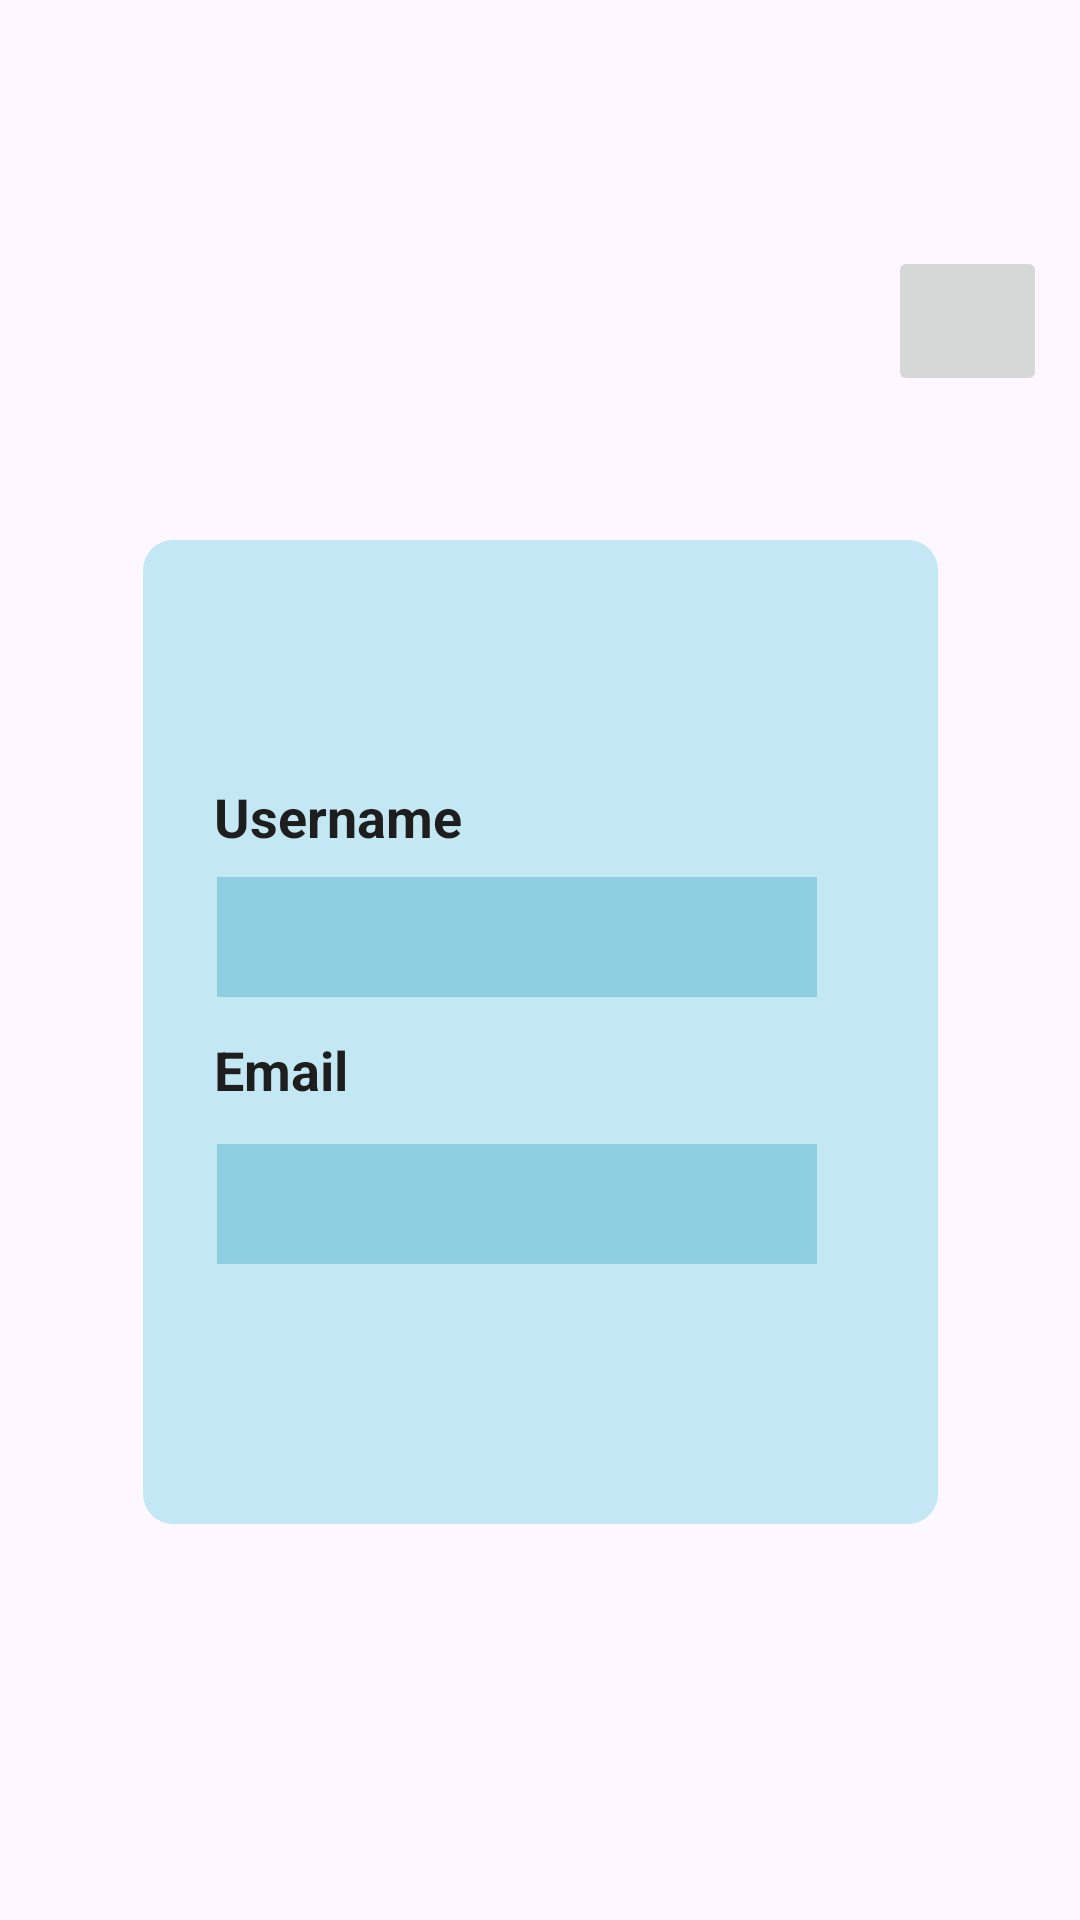

Produce the Android XML layout that renders to this screen, including the resource entries it uses.
<!-- AndroidManifest.xml: application theme Theme.FreelancingApp -->
<!-- res/layout/activity_client_auth.xml -->
<?xml version="1.0" encoding="utf-8"?>
<androidx.constraintlayout.widget.ConstraintLayout xmlns:android="http://schemas.android.com/apk/res/android"
    xmlns:app="http://schemas.android.com/apk/res-auto"
    xmlns:tools="http://schemas.android.com/tools"
    android:layout_width="match_parent"
    android:layout_height="match_parent"
    android:background="@drawable/backgroundimageworld"
    tools:context=".ClientAuth">


    <ImageView
        android:id="@+id/imageView11"
        android:layout_width="265dp"
        android:layout_height="328dp"
        android:layout_marginTop="180dp"
        app:layout_constraintEnd_toEndOf="parent"
        app:layout_constraintStart_toStartOf="parent"
        app:layout_constraintTop_toTopOf="parent"
        app:srcCompat="@drawable/box" />

    <ImageButton
        android:id="@+id/BtnEdit"
        android:layout_width="53dp"
        android:layout_height="50dp"
        android:layout_marginStart="296dp"
        android:layout_marginBottom="508dp"
        android:contentDescription="Edit"
        app:layout_constraintBottom_toBottomOf="parent"
        app:layout_constraintStart_toStartOf="parent"
        app:srcCompat="@drawable/baseline_edit_24"
        android:onClick="onclickClientAuthEdit"/>

    <TextView
        android:id="@+id/viewEmail"
        android:layout_width="200dp"
        android:layout_height="40dp"
        android:layout_marginTop="8dp"
        android:background="#8ECEE1"
        android:ems="10"
        android:inputType="textPersonName"
        android:padding="7dp"
        android:textColor="@color/black"
        app:layout_constraintBottom_toBottomOf="@+id/imageView11"
        app:layout_constraintEnd_toEndOf="@+id/viewUsername"
        app:layout_constraintHorizontal_bias="0.0"
        app:layout_constraintStart_toStartOf="@+id/viewUsername"
        app:layout_constraintTop_toBottomOf="@+id/textView40"
        app:layout_constraintVertical_bias="0.051" />

    <TextView
        android:id="@+id/viewUsername"
        android:layout_width="200dp"
        android:layout_height="40dp"
        android:layout_marginTop="8dp"
        android:background="#8ECEE1"
        android:ems="10"
        android:inputType="textPersonName"
        android:padding="7dp"
        android:textColor="@color/black"
        app:layout_constraintEnd_toEndOf="@+id/imageView11"
        app:layout_constraintHorizontal_bias="0.382"
        app:layout_constraintStart_toStartOf="@+id/imageView11"
        app:layout_constraintTop_toBottomOf="@+id/textView39" />

    <TextView
        android:id="@+id/textView39"
        android:layout_width="wrap_content"
        android:layout_height="wrap_content"
        android:layout_marginTop="80dp"
        android:text="Username"
        android:textStyle="bold"
        android:textSize="18sp"
        android:textColor="@color/black"
        app:layout_constraintEnd_toEndOf="@+id/imageView11"
        app:layout_constraintHorizontal_bias="0.129"
        app:layout_constraintStart_toStartOf="@+id/imageView11"
        app:layout_constraintTop_toTopOf="@+id/imageView11" />

    <TextView
        android:id="@+id/textView40"
        android:layout_width="80dp"
        android:layout_height="wrap_content"
        android:layout_marginTop="12dp"
        android:text="Email"
        android:textStyle="bold"
        android:textSize="18sp"

        android:textColor="@color/black"
        app:layout_constraintEnd_toEndOf="@+id/textView39"
        app:layout_constraintHorizontal_bias="0.0"
        app:layout_constraintStart_toStartOf="@+id/textView39"
        app:layout_constraintTop_toBottomOf="@+id/viewUsername" />

</androidx.constraintlayout.widget.ConstraintLayout>
<!-- resources referenced by this layout -->
<resources>
  <color name="black">#1E1E1E</color>
  <!-- drawable box (drawable) -->
  <?xml version="1.0" encoding="utf-8"?>
  <selector xmlns:android="http://schemas.android.com/apk/res/android">
            <item>
                <shape android:shape="rectangle">
                  <solid android:color="#C4E8F3" />
                    <corners android:topRightRadius="10dp" android:topLeftRadius="10dp" android:bottomRightRadius="10dp" android:bottomLeftRadius="10dp" />
  
                </shape>
            </item>
  </selector>
  <style name="Theme.FreelancingApp" parent="Base.Theme.FreelancingApp" />
  <style name="Base.Theme.FreelancingApp" parent="Theme.Material3.DayNight.NoActionBar">
          
          
          <item name="colorOnPrimary">@color/DBlue</item>item&gt;
          <item name="android:statusBarColor">@color/DBlue</item>&gt;
      </style>
  <color name="DBlue">#16788D</color>
</resources>
